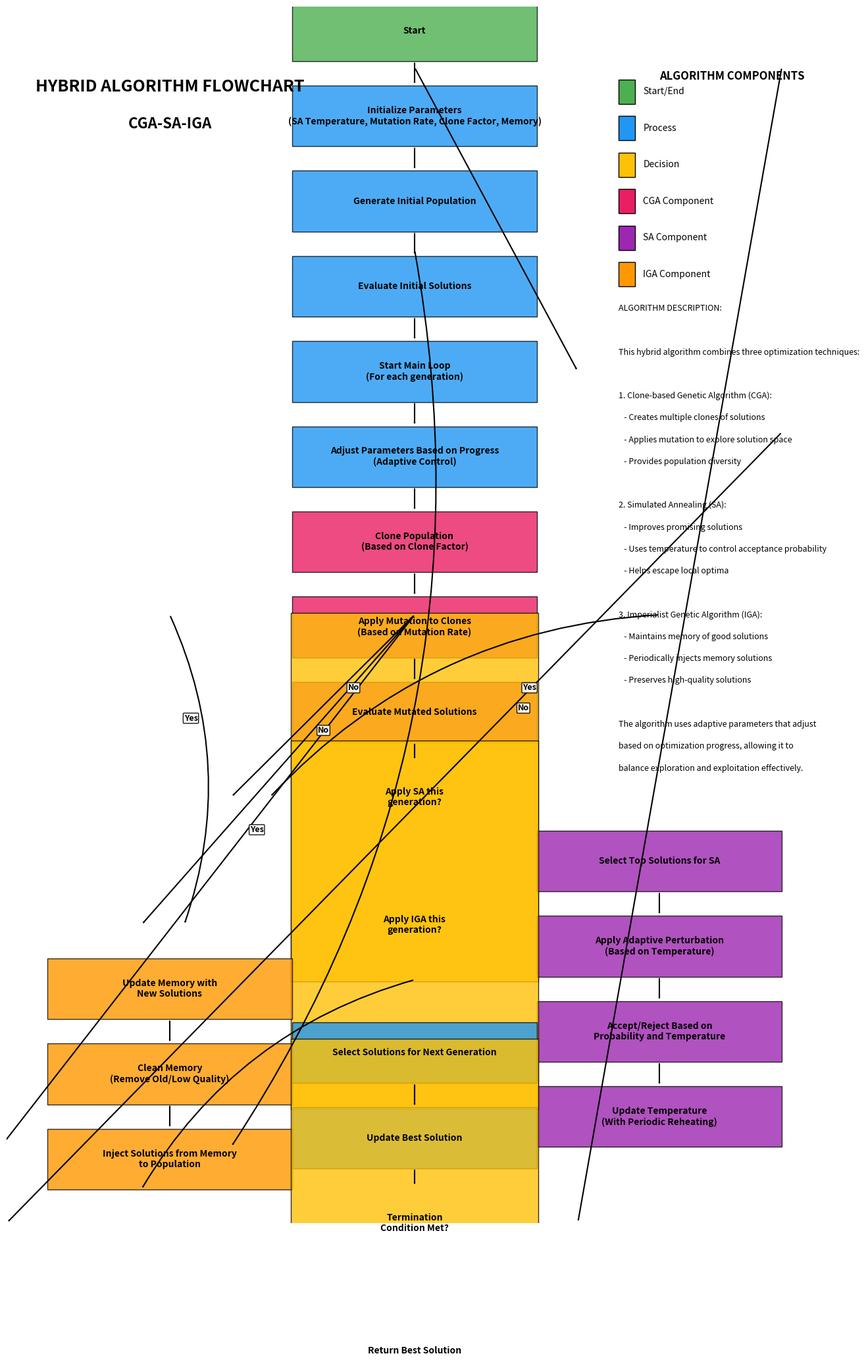

This figure's Python source:
import matplotlib.pyplot as plt
import matplotlib.patches as patches
import numpy as np
import os

def create_enhanced_flowchart():
    """
    Create an enhanced flowchart for the hybrid algorithm with better spacing,
    no overlapping boxes, and clear yes/no decision paths.
    """
    # Create figure and axis
    fig, ax = plt.subplots(figsize=(16, 24))
    
    # Define colors
    colors = {
        'start_end': '#4CAF50',  # Green
        'process': '#2196F3',    # Blue
        'decision': '#FFC107',   # Yellow/Amber
        'cga': '#E91E63',        # Pink
        'sa': '#9C27B0',         # Purple
        'iga': '#FF9800',        # Orange
        'arrow': '#000000',      # Black
        'text': '#000000',       # Black
        'background': '#FFFFFF'  # White
    }
    
    # Set background color
    fig.patch.set_facecolor(colors['background'])
    ax.set_facecolor(colors['background'])
    
    # Define box dimensions
    box_width = 0.3
    box_height = 0.05
    decision_width = 0.3
    decision_height = 0.06
    
    # Define spacing
    x_center = 0.5
    y_spacing = 0.035
    
    # Track current y position (start from top)
    y_pos = 0.98
    
    # Dictionary to store key positions
    positions = {}
    
    # Helper functions
    def add_box(label, y, color, width=box_width, height=box_height, x=x_center):
        """Add a process box with the given label at position y"""
        rect = patches.Rectangle((x - width/2, y - height/2), width, height, 
                                linewidth=1, edgecolor='black', facecolor=color, alpha=0.8)
        ax.add_patch(rect)
        ax.text(x, y, label, ha='center', va='center', fontsize=10, fontweight='bold')
        return y
    
    def add_decision(label, y, color=colors['decision'], width=decision_width, height=decision_height, x=x_center):
        """Add a decision diamond with the given label at position y"""
        diamond = patches.RegularPolygon((x, y), 4, radius=width/1.4, 
                                        orientation=np.pi/4, linewidth=1, 
                                        edgecolor='black', facecolor=color, alpha=0.8)
        ax.add_patch(diamond)
        ax.text(x, y, label, ha='center', va='center', fontsize=10, fontweight='bold')
        return y
    
    def add_arrow(start_y, end_y, start_x=x_center, end_x=x_center, label=None, arrow_color=colors['arrow'], yes_no=None, connection_style='arc3,rad=0.0'):
        """Add an arrow from (start_x, start_y) to (end_x, end_y) with optional label"""
        # Calculate arrow properties
        dx = end_x - start_x
        dy = end_y - start_y
        
        # Create the arrow
        arrow = patches.FancyArrowPatch(
            (start_x, start_y), 
            (end_x, end_y), 
            arrowstyle='->', 
            color=arrow_color, 
            connectionstyle=connection_style, 
            linewidth=1.5,
            zorder=1  # Ensure arrows are drawn below text
        )
        ax.add_patch(arrow)
        
        # Add label if provided
        if label:
            mid_x = start_x + dx/2
            mid_y = start_y + dy/2
            ax.text(mid_x, mid_y, label, ha='center', va='center', fontsize=9, 
                    bbox=dict(facecolor='white', alpha=0.8, edgecolor='none', boxstyle='round,pad=0.2'),
                    zorder=2)  # Ensure text is above arrows
        
        # Add Yes/No for decision branches
        if yes_no:
            # Determine position for yes/no label based on direction
            if abs(dx) > abs(dy):  # Horizontal arrow
                if dx > 0:  # Right branch
                    text_x = start_x + dx/3
                    text_y = start_y + dy/3 - 0.01
                else:  # Left branch
                    text_x = start_x + dx/3
                    text_y = start_y + dy/3 - 0.01
            else:  # Vertical or diagonal arrow
                if dy < 0:  # Downward
                    text_x = start_x + dx/3 + (0.02 if dx >= 0 else -0.02)
                    text_y = start_y + dy/3
                else:  # Upward
                    text_x = start_x + dx/3 + (0.02 if dx >= 0 else -0.02)
                    text_y = start_y + dy/3
            
            # Create a text box with the yes/no label
            ax.text(text_x, text_y, yes_no, ha='center', va='center', fontsize=9, fontweight='bold',
                    bbox=dict(facecolor='white', alpha=0.9, edgecolor='black', boxstyle='round,pad=0.1'),
                    zorder=3)  # Ensure yes/no labels are on top
    
    # Start node
    y_pos = add_box("Start", y_pos, colors['start_end'])
    positions['start'] = (x_center, y_pos)
    y_pos -= y_spacing * 2
    
    # Initialize parameters
    y_pos = add_box("Initialize Parameters\n(SA Temperature, Mutation Rate, Clone Factor, Memory)", y_pos, colors['process'])
    positions['init_params'] = (x_center, y_pos)
    y_pos -= y_spacing * 2
    
    # Generate initial population
    y_pos = add_box("Generate Initial Population", y_pos, colors['process'])
    positions['init_pop'] = (x_center, y_pos)
    y_pos -= y_spacing * 2
    
    # Evaluate initial solutions
    y_pos = add_box("Evaluate Initial Solutions", y_pos, colors['process'])
    positions['eval_init'] = (x_center, y_pos)
    y_pos -= y_spacing * 2
    
    # Main loop start
    y_pos = add_box("Start Main Loop\n(For each generation)", y_pos, colors['process'])
    positions['main_loop'] = (x_center, y_pos)
    y_pos -= y_spacing * 2
    
    # Adjust parameters
    y_pos = add_box("Adjust Parameters Based on Progress\n(Adaptive Control)", y_pos, colors['process'])
    positions['adjust_params'] = (x_center, y_pos)
    y_pos -= y_spacing * 2
    
    # CGA section - highlighted in pink
    y_pos = add_box("Clone Population\n(Based on Clone Factor)", y_pos, colors['cga'])
    positions['clone_pop'] = (x_center, y_pos)
    y_pos -= y_spacing * 2
    
    y_pos = add_box("Apply Mutation to Clones\n(Based on Mutation Rate)", y_pos, colors['cga'])
    positions['mutate'] = (x_center, y_pos)
    y_pos -= y_spacing * 2
    
    y_pos = add_box("Evaluate Mutated Solutions", y_pos, colors['cga'])
    positions['eval_mutated'] = (x_center, y_pos)
    y_pos -= y_spacing * 2
    
    # SA Decision
    y_pos = add_decision("Apply SA this\ngeneration?", y_pos)
    positions['sa_decision'] = (x_center, y_pos)
    y_pos -= y_spacing * 3
    
    # SA section - right branch - highlighted in purple
    sa_x = x_center + 0.3
    sa_y = y_pos + y_spacing * 1.5
    
    sa_y = add_box("Select Top Solutions for SA", sa_y, colors['sa'], x=sa_x)
    positions['sa_select'] = (sa_x, sa_y)
    sa_y -= y_spacing * 2
    
    sa_y = add_box("Apply Adaptive Perturbation\n(Based on Temperature)", sa_y, colors['sa'], x=sa_x)
    positions['sa_perturb'] = (sa_x, sa_y)
    sa_y -= y_spacing * 2
    
    sa_y = add_box("Accept/Reject Based on\nProbability and Temperature", sa_y, colors['sa'], x=sa_x)
    positions['sa_accept'] = (sa_x, sa_y)
    sa_y -= y_spacing * 2
    
    sa_y = add_box("Update Temperature\n(With Periodic Reheating)", sa_y, colors['sa'], x=sa_x)
    positions['sa_temp'] = (sa_x, sa_y)
    
    # IGA Decision
    y_pos = add_decision("Apply IGA this\ngeneration?", y_pos)
    positions['iga_decision'] = (x_center, y_pos)
    y_pos -= y_spacing * 3
    
    # IGA section - left branch - highlighted in orange
    iga_x = x_center - 0.3
    iga_y = y_pos + y_spacing * 1.5
    
    iga_y = add_box("Update Memory with\nNew Solutions", iga_y, colors['iga'], x=iga_x)
    positions['iga_update'] = (iga_x, iga_y)
    iga_y -= y_spacing * 2
    
    iga_y = add_box("Clean Memory\n(Remove Old/Low Quality)", iga_y, colors['iga'], x=iga_x)
    positions['iga_clean'] = (iga_x, iga_y)
    iga_y -= y_spacing * 2
    
    iga_y = add_box("Inject Solutions from Memory\nto Population", iga_y, colors['iga'], x=iga_x)
    positions['iga_inject'] = (iga_x, iga_y)
    
    # Selection and next generation
    y_pos = add_box("Select Solutions for Next Generation", y_pos, colors['process'])
    positions['select'] = (x_center, y_pos)
    y_pos -= y_spacing * 2
    
    y_pos = add_box("Update Best Solution", y_pos, colors['process'])
    positions['update_best'] = (x_center, y_pos)
    y_pos -= y_spacing * 2
    
    # Termination decision
    y_pos = add_decision("Termination\nCondition Met?", y_pos)
    positions['termination'] = (x_center, y_pos)
    y_pos -= y_spacing * 3
    
    # End node
    y_pos = add_box("Return Best Solution", y_pos, colors['start_end'])
    positions['end'] = (x_center, y_pos)
    
    # Add arrows to connect the nodes
    # Main flow - vertical connections
    add_arrow(positions['start'][1] - box_height/2, positions['init_params'][1] + box_height/2, 
              connection_style='arc3,rad=0')
    add_arrow(positions['init_params'][1] - box_height/2, positions['init_pop'][1] + box_height/2, 
              connection_style='arc3,rad=0')
    add_arrow(positions['init_pop'][1] - box_height/2, positions['eval_init'][1] + box_height/2, 
              connection_style='arc3,rad=0')
    add_arrow(positions['eval_init'][1] - box_height/2, positions['main_loop'][1] + box_height/2, 
              connection_style='arc3,rad=0')
    add_arrow(positions['main_loop'][1] - box_height/2, positions['adjust_params'][1] + box_height/2, 
              connection_style='arc3,rad=0')
    add_arrow(positions['adjust_params'][1] - box_height/2, positions['clone_pop'][1] + box_height/2, 
              connection_style='arc3,rad=0')
    add_arrow(positions['clone_pop'][1] - box_height/2, positions['mutate'][1] + box_height/2, 
              connection_style='arc3,rad=0')
    add_arrow(positions['mutate'][1] - box_height/2, positions['eval_mutated'][1] + box_height/2, 
              connection_style='arc3,rad=0')
    add_arrow(positions['eval_mutated'][1] - box_height/2, positions['sa_decision'][1] + decision_height/2, 
              connection_style='arc3,rad=0')
    
    # SA branch - right side
    # From decision to SA component
    add_arrow(positions['sa_decision'][0], positions['sa_decision'][1], 
              positions['sa_select'][0], positions['sa_select'][1] + box_height/2, 
              yes_no="Yes", connection_style='arc3,rad=0.2')
    
    # Within SA component - vertical connections
    add_arrow(positions['sa_select'][1] - box_height/2, positions['sa_perturb'][1] + box_height/2, 
              start_x=positions['sa_select'][0], end_x=positions['sa_perturb'][0],
              connection_style='arc3,rad=0')
    add_arrow(positions['sa_perturb'][1] - box_height/2, positions['sa_accept'][1] + box_height/2, 
              start_x=positions['sa_perturb'][0], end_x=positions['sa_accept'][0],
              connection_style='arc3,rad=0')
    add_arrow(positions['sa_accept'][1] - box_height/2, positions['sa_temp'][1] + box_height/2, 
              start_x=positions['sa_accept'][0], end_x=positions['sa_temp'][0],
              connection_style='arc3,rad=0')
    
    # From SA back to main flow
    add_arrow(positions['sa_temp'][0], positions['sa_temp'][1] - box_height/2, 
              positions['iga_decision'][0], positions['iga_decision'][1] + decision_height/2,
              connection_style='arc3,rad=-0.2')
    
    # No path from SA decision - direct to IGA decision
    add_arrow(positions['sa_decision'][0], positions['sa_decision'][1], 
              positions['iga_decision'][0], positions['iga_decision'][1] + decision_height/2, 
              yes_no="No", connection_style='arc3,rad=0')
    
    # IGA branch - left side
    # From decision to IGA component
    add_arrow(positions['iga_decision'][0], positions['iga_decision'][1], 
              positions['iga_update'][0], positions['iga_update'][1] + box_height/2, 
              yes_no="Yes", connection_style='arc3,rad=-0.2')
    
    # Within IGA component - vertical connections
    add_arrow(positions['iga_update'][1] - box_height/2, positions['iga_clean'][1] + box_height/2, 
              start_x=positions['iga_update'][0], end_x=positions['iga_clean'][0],
              connection_style='arc3,rad=0')
    add_arrow(positions['iga_clean'][1] - box_height/2, positions['iga_inject'][1] + box_height/2, 
              start_x=positions['iga_clean'][0], end_x=positions['iga_inject'][0],
              connection_style='arc3,rad=0')
    
    # From IGA back to main flow
    add_arrow(positions['iga_inject'][0], positions['iga_inject'][1] - box_height/2, 
              positions['select'][0], positions['select'][1] + box_height/2,
              connection_style='arc3,rad=0.2')
    
    # No path from IGA decision - direct to selection
    add_arrow(positions['iga_decision'][0], positions['iga_decision'][1], 
              positions['select'][0], positions['select'][1] + box_height/2, 
              yes_no="No", connection_style='arc3,rad=0')
    
    # Continue main flow - vertical connections
    add_arrow(positions['select'][1] - box_height/2, positions['update_best'][1] + box_height/2,
              connection_style='arc3,rad=0')
    add_arrow(positions['update_best'][1] - box_height/2, positions['termination'][1] + decision_height/2,
              connection_style='arc3,rad=0')
    
    # Termination decision branches
    add_arrow(positions['termination'][0], positions['termination'][1], 
              positions['end'][0], positions['end'][1] + box_height/2, 
              yes_no="Yes", connection_style='arc3,rad=0')
    
    # Loop back if not terminated - with smoother curves
    add_arrow(positions['termination'][0] + decision_width/2, positions['termination'][1], 
              x_center + 0.45, positions['termination'][1], 
              yes_no="No", connection_style='arc3,rad=0')
    add_arrow(x_center + 0.45, positions['termination'][1], 
              x_center + 0.45, positions['main_loop'][1],
              connection_style='arc3,rad=0')
    add_arrow(x_center + 0.45, positions['main_loop'][1], 
              positions['main_loop'][0], positions['main_loop'][1],
              connection_style='arc3,rad=0')
    
    # Add algorithm component labels
    plt.text(0.2, 0.93, "HYBRID ALGORITHM FLOWCHART", fontsize=18, fontweight='bold', ha='center')
    plt.text(0.2, 0.90, "CGA-SA-IGA", fontsize=16, fontweight='bold', ha='center')
    
    # Add component legend
    legend_x = 0.85
    legend_y_start = 0.93
    legend_y_spacing = 0.03
    legend_box_width = 0.02
    legend_box_height = 0.02
    
    # Add legend title
    plt.text(legend_x - 0.05, legend_y_start + 0.01, "ALGORITHM COMPONENTS", fontsize=12, fontweight='bold', ha='left')
    
    # Add legend items
    components = [
        ("Start/End", colors['start_end']),
        ("Process", colors['process']),
        ("Decision", colors['decision']),
        ("CGA Component", colors['cga']),
        ("SA Component", colors['sa']),
        ("IGA Component", colors['iga'])
    ]
    
    for i, (label, color) in enumerate(components):
        y = legend_y_start - i * legend_y_spacing
        rect = patches.Rectangle((legend_x - 0.1, y - legend_box_height/2), legend_box_width, legend_box_height, 
                                linewidth=1, edgecolor='black', facecolor=color)
        ax.add_patch(rect)
        plt.text(legend_x - 0.07, y, label, fontsize=10, va='center')
    
    # Add algorithm description
    description = [
        "ALGORITHM DESCRIPTION:",
        "",
        "This hybrid algorithm combines three optimization techniques:",
        "",
        "1. Clone-based Genetic Algorithm (CGA):",
        "   - Creates multiple clones of solutions",
        "   - Applies mutation to explore solution space",
        "   - Provides population diversity",
        "",
        "2. Simulated Annealing (SA):",
        "   - Improves promising solutions",
        "   - Uses temperature to control acceptance probability",
        "   - Helps escape local optima",
        "",
        "3. Imperialist Genetic Algorithm (IGA):",
        "   - Maintains memory of good solutions",
        "   - Periodically injects memory solutions",
        "   - Preserves high-quality solutions",
        "",
        "The algorithm uses adaptive parameters that adjust",
        "based on optimization progress, allowing it to",
        "balance exploration and exploitation effectively."
    ]
    
    desc_x = 0.85
    desc_y_start = 0.75
    desc_y_spacing = 0.018
    
    for i, line in enumerate(description):
        plt.text(desc_x - 0.1, desc_y_start - i * desc_y_spacing, line, fontsize=9, ha='left')
    
    # Remove axes
    ax.set_xlim(0, 1)
    ax.set_ylim(0, 1)
    ax.axis('off')
    
    # Save the figure
    output_dir = os.path.join('results', 'images')
    os.makedirs(output_dir, exist_ok=True)
    output_path = os.path.join(output_dir, 'hybrid_algorithm_flowchart.png')
    plt.savefig(output_path, dpi=300, bbox_inches='tight')
    
    print(f"Enhanced flowchart saved to {output_path}")
    return output_path

if __name__ == "__main__":
    create_enhanced_flowchart()
